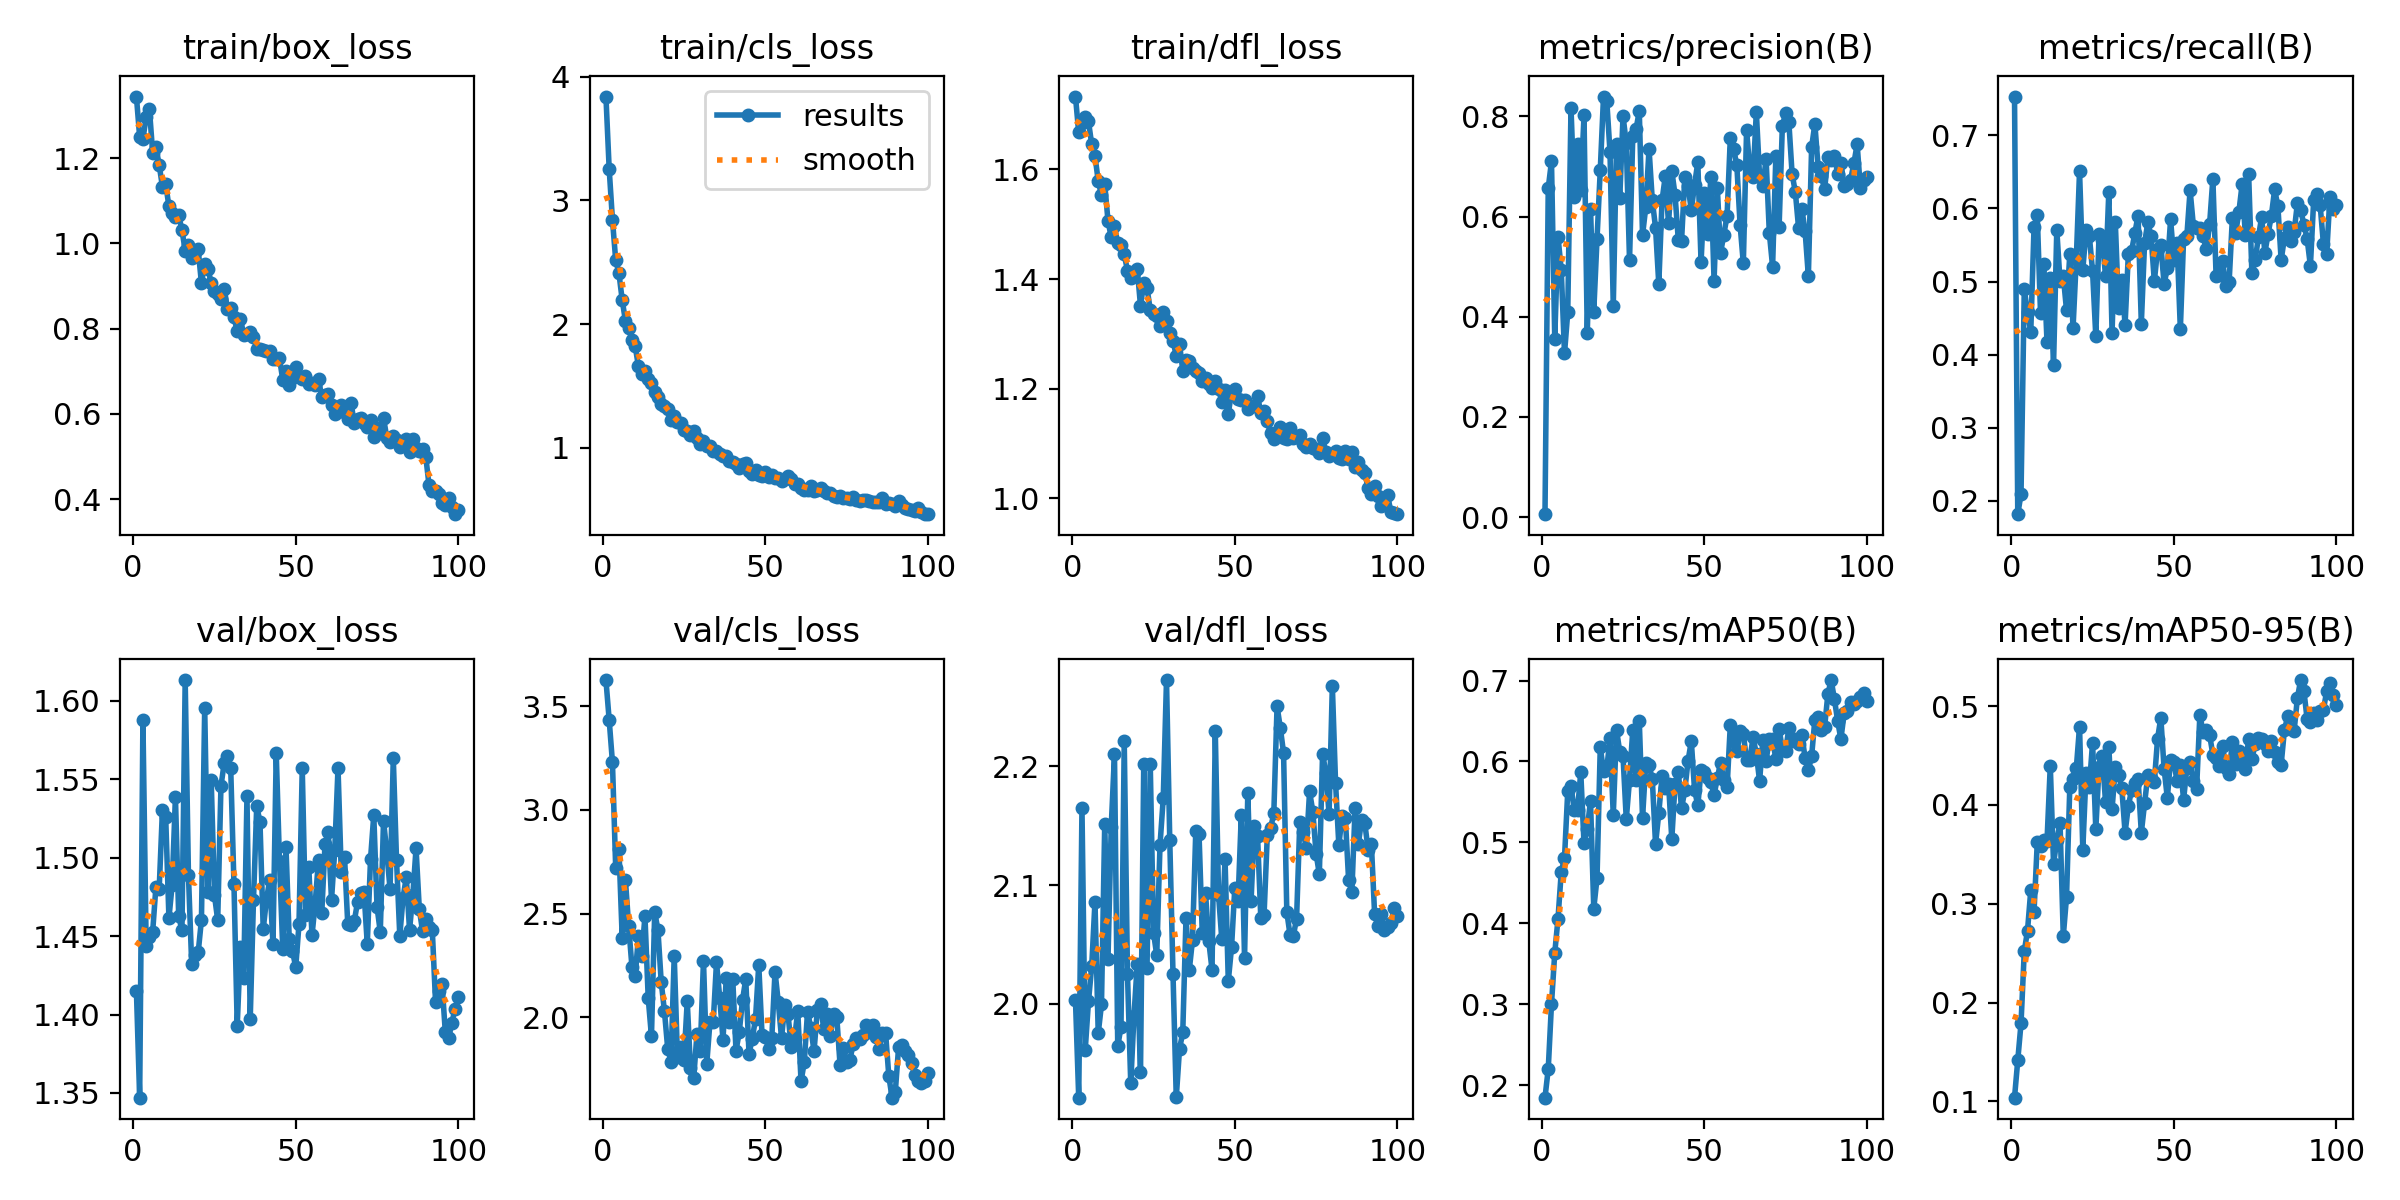

The table this chart was drawn from, first rows:
epoch, time, train/box_loss, train/cls_loss, train/dfl_loss, metrics/precision(B), metrics/recall(B), metrics/mAP50(B), metrics/mAP50-95(B), val/box_loss, val/cls_loss, val/dfl_loss, lr/pg0, lr/pg1, lr/pg2
1, 11.8, 1.344, 3.84, 1.733, 0.00585, 0.7531, 0.1845, 0.1038, 1.415, 3.627, 2.003, 0.0001601, 0.0001601, 0.0001601
2, 22.3, 1.25, 3.253, 1.667, 0.6568, 0.1818, 0.22, 0.1417, 1.347, 3.434, 1.921, 0.0003236, 0.0003236, 0.0003236
3, 32.78, 1.244, 2.845, 1.684, 0.71, 0.2091, 0.3005, 0.1789, 1.588, 3.23, 2.165, 0.0004838, 0.0004838, 0.0004838
4, 43.3, 1.296, 2.518, 1.696, 0.3565, 0.4894, 0.3631, 0.2517, 1.444, 2.721, 1.961, 0.0006407, 0.0006407, 0.0006407
5, 54.19, 1.315, 2.411, 1.687, 0.5597, 0.4582, 0.4057, 0.2729, 1.449, 2.81, 2.002, 0.0006406, 0.0006406, 0.0006406
6, 65.88, 1.213, 2.196, 1.645, 0.4935, 0.4313, 0.4633, 0.3136, 1.453, 2.384, 2.032, 0.000634, 0.000634, 0.000634
7, 78.13, 1.225, 2.024, 1.624, 0.3267, 0.5741, 0.4808, 0.2915, 1.481, 2.66, 2.086, 0.0006274, 0.0006274, 0.0006274
8, 91.01, 1.184, 1.969, 1.579, 0.4089, 0.5907, 0.5631, 0.3623, 1.48, 2.439, 1.975, 0.0006208, 0.0006208, 0.0006208
9, 104, 1.133, 1.87, 1.553, 0.8169, 0.4567, 0.5692, 0.3583, 1.53, 2.242, 2, 0.0006142, 0.0006142, 0.0006142
10, 118.9, 1.139, 1.821, 1.573, 0.6392, 0.5241, 0.54, 0.3641, 1.526, 2.199, 2.151, 0.0006076, 0.0006076, 0.0006076
11, 135.7, 1.087, 1.659, 1.506, 0.7444, 0.4167, 0.5396, 0.3638, 1.462, 2.392, 2.038, 0.000601, 0.000601, 0.000601
12, 153.5, 1.072, 1.601, 1.476, 0.654, 0.5051, 0.5868, 0.4399, 1.483, 2.294, 2.149, 0.0005944, 0.0005944, 0.0005944
13, 171.7, 1.061, 1.618, 1.496, 0.8017, 0.3854, 0.4989, 0.3403, 1.539, 2.487, 2.21, 0.0005878, 0.0005878, 0.0005878
14, 192.1, 1.066, 1.559, 1.465, 0.3668, 0.5708, 0.5165, 0.3642, 1.463, 2.092, 1.964, 0.0005812, 0.0005812, 0.0005812
15, 216.3, 1.031, 1.526, 1.462, 0.6159, 0.5004, 0.5514, 0.3813, 1.454, 1.908, 1.981, 0.0005746, 0.0005746, 0.0005746
16, 242.6, 0.9831, 1.455, 1.445, 0.4103, 0.5074, 0.4182, 0.2671, 1.613, 2.509, 2.221, 0.000568, 0.000568, 0.000568
17, 267.9, 0.9965, 1.412, 1.415, 0.5553, 0.4608, 0.4555, 0.3071, 1.489, 2.419, 2.025, 0.0005613, 0.0005613, 0.0005613
18, 296.7, 0.9667, 1.356, 1.402, 0.6928, 0.5375, 0.6177, 0.4178, 1.432, 2.17, 1.933, 0.0005547, 0.0005547, 0.0005547
19, 324.7, 0.9792, 1.343, 1.413, 0.8395, 0.4362, 0.5879, 0.4266, 1.438, 2.028, 1.99, 0.0005481, 0.0005481, 0.0005481
20, 350.9, 0.9856, 1.311, 1.419, 0.8311, 0.5306, 0.5912, 0.437, 1.44, 1.848, 2.034, 0.0005415, 0.0005415, 0.0005415
21, 376.4, 0.9061, 1.229, 1.351, 0.7284, 0.6508, 0.6285, 0.4793, 1.46, 1.785, 1.942, 0.0005349, 0.0005349, 0.0005349
22, 401.3, 0.9507, 1.256, 1.392, 0.422, 0.516, 0.5339, 0.3548, 1.596, 2.296, 2.202, 0.0005283, 0.0005283, 0.0005283
23, 425.3, 0.9392, 1.21, 1.384, 0.7446, 0.57, 0.6391, 0.432, 1.478, 1.806, 2.03, 0.0005217, 0.0005217, 0.0005217
24, 450.2, 0.9077, 1.201, 1.344, 0.6369, 0.563, 0.6117, 0.4179, 1.549, 1.854, 2.201, 0.0005151, 0.0005151, 0.0005151
25, 474.9, 0.8871, 1.143, 1.337, 0.8008, 0.5145, 0.6063, 0.4631, 1.476, 1.794, 2.06, 0.0005085, 0.0005085, 0.0005085
26, 500.4, 0.8809, 1.136, 1.332, 0.7463, 0.425, 0.5285, 0.3754, 1.46, 2.077, 2.041, 0.0005019, 0.0005019, 0.0005019
27, 525.7, 0.8703, 1.101, 1.314, 0.5124, 0.5649, 0.5776, 0.4388, 1.546, 1.753, 2.134, 0.0004953, 0.0004953, 0.0004953
28, 552.3, 0.8937, 1.138, 1.341, 0.7606, 0.5569, 0.639, 0.4497, 1.56, 1.708, 2.173, 0.0004887, 0.0004887, 0.0004887
29, 580.6, 0.8465, 1.084, 1.323, 0.7743, 0.5075, 0.5774, 0.4026, 1.565, 1.921, 2.272, 0.0004821, 0.0004821, 0.0004821
30, 609.8, 0.8476, 1.03, 1.302, 0.8108, 0.6227, 0.6501, 0.4585, 1.557, 1.836, 2.138, 0.0004755, 0.0004755, 0.0004755
31, 636.7, 0.8267, 1.054, 1.287, 0.5628, 0.43, 0.5301, 0.3956, 1.483, 2.273, 2.025, 0.0004689, 0.0004689, 0.0004689
32, 664.2, 0.7943, 1.018, 1.26, 0.6189, 0.581, 0.5976, 0.4382, 1.393, 1.773, 1.921, 0.0004623, 0.0004623, 0.0004623
33, 686.3, 0.8232, 1.012, 1.282, 0.7351, 0.4639, 0.5951, 0.4307, 1.443, 1.979, 1.962, 0.0004557, 0.0004557, 0.0004557
34, 703.1, 0.7855, 0.9722, 1.233, 0.6325, 0.5022, 0.5783, 0.4168, 1.424, 1.975, 1.976, 0.0004491, 0.0004491, 0.0004491
35, 718.9, 0.7877, 0.9768, 1.253, 0.5777, 0.4408, 0.4978, 0.372, 1.539, 2.264, 2.073, 0.0004425, 0.0004425, 0.0004425
36, 734.1, 0.7925, 0.9519, 1.251, 0.465, 0.5371, 0.5362, 0.3985, 1.397, 2.093, 2.028, 0.0004359, 0.0004359, 0.0004359
37, 748.7, 0.7813, 0.9383, 1.238, 0.6321, 0.5415, 0.5818, 0.4153, 1.473, 1.891, 2.054, 0.0004293, 0.0004293, 0.0004293
38, 765.9, 0.7531, 0.9379, 1.233, 0.6807, 0.5664, 0.5672, 0.4218, 1.533, 2.19, 2.145, 0.0004227, 0.0004227, 0.0004227
39, 782.7, 0.7528, 0.8952, 1.228, 0.5865, 0.5904, 0.5728, 0.4265, 1.523, 1.979, 2.143, 0.0004161, 0.0004161, 0.0004161
40, 797.9, 0.7496, 0.8854, 1.215, 0.6913, 0.4423, 0.504, 0.3719, 1.454, 2.184, 2.059, 0.0004095, 0.0004095, 0.0004095
41, 813.6, 0.7468, 0.8707, 1.219, 0.6432, 0.5529, 0.5723, 0.4015, 1.473, 1.838, 2.093, 0.0004029, 0.0004029, 0.0004029
42, 828.5, 0.7481, 0.8411, 1.209, 0.5531, 0.5809, 0.5872, 0.4302, 1.486, 1.928, 2.053, 0.0003963, 0.0003963, 0.0003963
43, 843.6, 0.7289, 0.8681, 1.201, 0.5513, 0.5621, 0.5419, 0.4268, 1.445, 2.082, 2.029, 0.0003897, 0.0003897, 0.0003897
44, 860.7, 0.7295, 0.8768, 1.213, 0.6793, 0.5002, 0.5643, 0.4234, 1.567, 2.184, 2.229, 0.0003831, 0.0003831, 0.0003831
45, 876.5, 0.7304, 0.8171, 1.2, 0.6611, 0.5444, 0.6009, 0.4672, 1.498, 1.824, 2.092, 0.0003765, 0.0003765, 0.0003765
46, 893.4, 0.6804, 0.789, 1.175, 0.6126, 0.5502, 0.6251, 0.4882, 1.442, 1.896, 2.054, 0.0003699, 0.0003699, 0.0003699
47, 908.3, 0.701, 0.8175, 1.198, 0.6637, 0.4969, 0.5648, 0.4367, 1.507, 1.992, 2.122, 0.0003632, 0.0003632, 0.0003632
48, 925, 0.6683, 0.7799, 1.155, 0.7082, 0.518, 0.5457, 0.4071, 1.448, 2.252, 2.019, 0.0003566, 0.0003566, 0.0003566
49, 939.5, 0.6849, 0.7751, 1.193, 0.5085, 0.585, 0.5889, 0.4457, 1.44, 1.916, 2.048, 0.00035, 0.00035, 0.00035
50, 956.7, 0.7097, 0.8081, 1.199, 0.6477, 0.5295, 0.5872, 0.4431, 1.43, 1.906, 2.098, 0.0003434, 0.0003434, 0.0003434
51, 971.8, 0.6856, 0.7636, 1.182, 0.5651, 0.553, 0.5795, 0.4242, 1.458, 1.849, 2.086, 0.0003368, 0.0003368, 0.0003368
52, 987.4, 0.6815, 0.7804, 1.18, 0.6783, 0.4346, 0.574, 0.44, 1.557, 1.897, 2.159, 0.0003302, 0.0003302, 0.0003302
53, 1002, 0.6878, 0.7539, 1.18, 0.4722, 0.5588, 0.5585, 0.4053, 1.464, 2.22, 2.038, 0.0003236, 0.0003236, 0.0003236
54, 1015, 0.671, 0.7577, 1.163, 0.6573, 0.5622, 0.5793, 0.4374, 1.494, 2.073, 2.177, 0.000317, 0.000317, 0.000317
55, 1030, 0.6728, 0.7353, 1.168, 0.5273, 0.6249, 0.5987, 0.4431, 1.45, 1.899, 2.086, 0.0003104, 0.0003104, 0.0003104
56, 1049, 0.6669, 0.7482, 1.168, 0.5641, 0.5767, 0.5766, 0.4241, 1.471, 2.056, 2.149, 0.0003038, 0.0003038, 0.0003038
57, 1074, 0.682, 0.7708, 1.187, 0.6015, 0.5736, 0.5678, 0.4164, 1.499, 2.013, 2.141, 0.0002972, 0.0002972, 0.0002972
58, 1103, 0.6395, 0.7461, 1.156, 0.7572, 0.5736, 0.6453, 0.4908, 1.464, 1.856, 2.072, 0.0002906, 0.0002906, 0.0002906
59, 1126, 0.6445, 0.7101, 1.16, 0.7349, 0.5617, 0.6258, 0.4742, 1.509, 1.897, 2.075, 0.000284, 0.000284, 0.000284
60, 1150, 0.6458, 0.7055, 1.14, 0.7026, 0.5441, 0.6129, 0.4753, 1.517, 2.03, 2.142, 0.0002774, 0.0002774, 0.0002774
... 40 more rows
